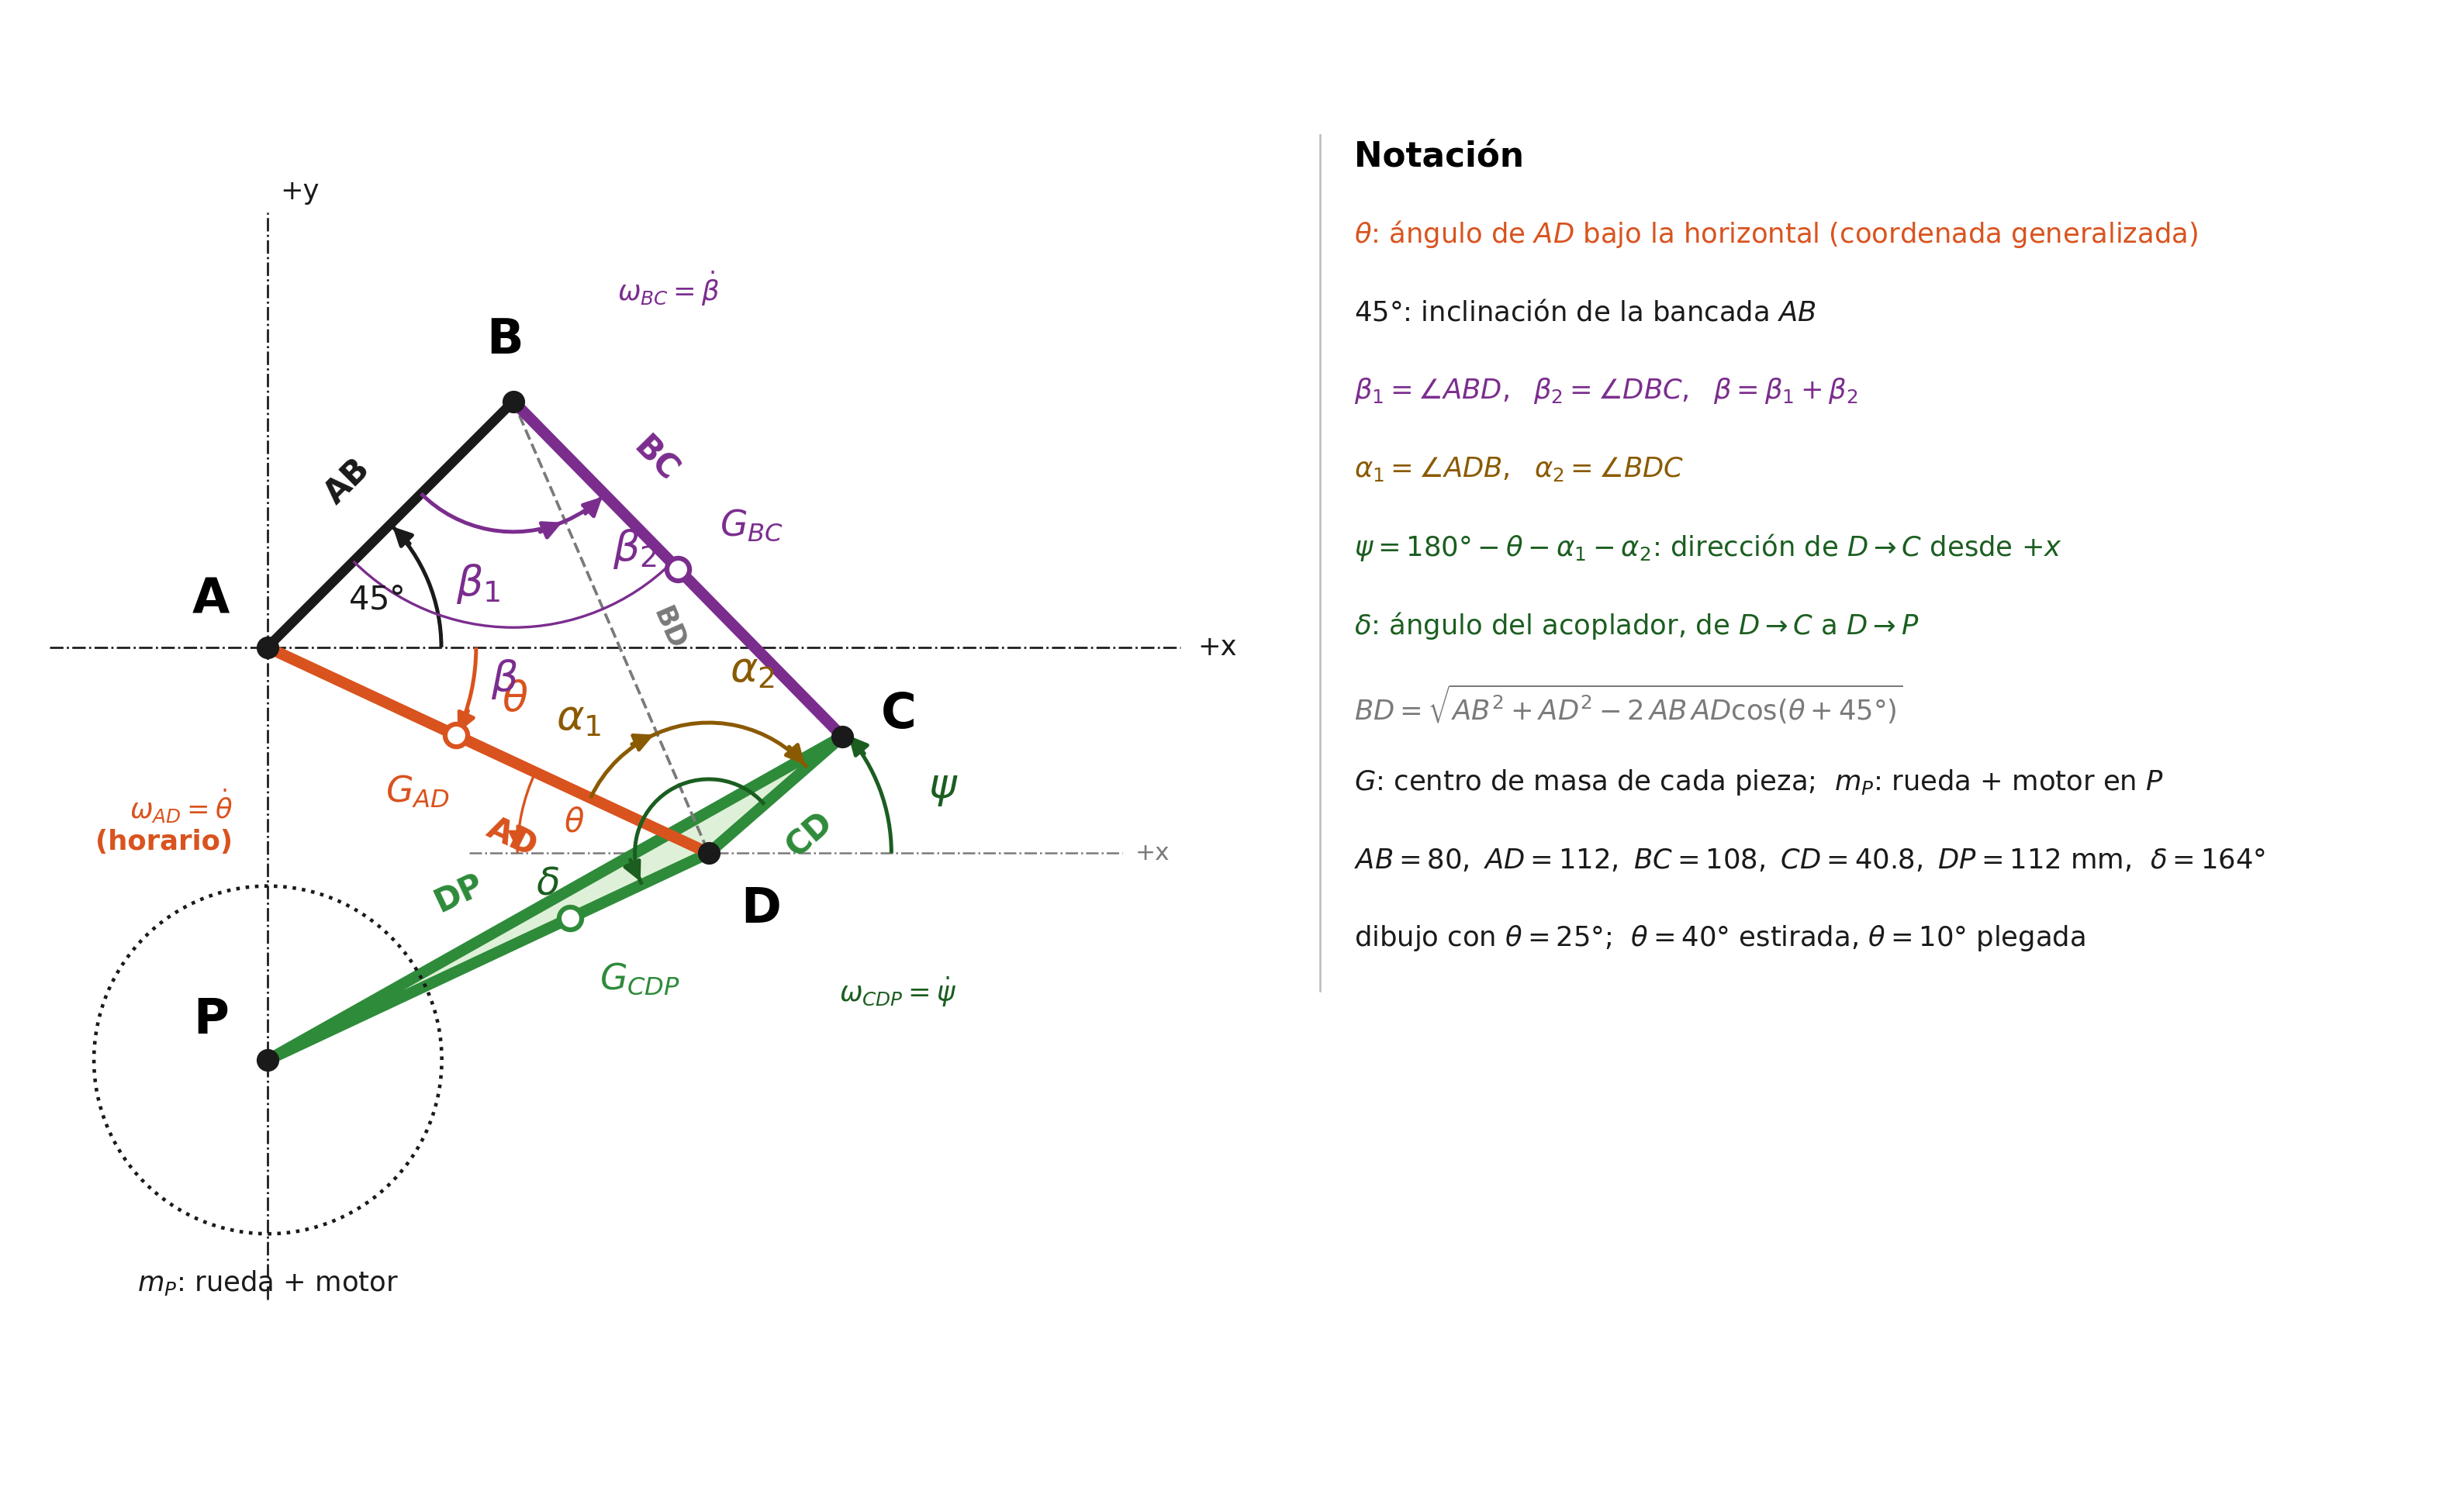

The Python source for this figure:
"""Dibujo grande de la pata con la notacion de las hojas de Joaquin:
theta = angulo de AD por debajo de la horizontal (interior en A = theta + 45),
beta1, beta2 en B (beta = beta1 + beta2), alfa1, alfa2 en D, psi = 180 - theta - alfa1 - alfa2 = direccion de D->C,
delta = angulo del acoplador de D->C a D->P, G = centros de masa.
Genera fig_dinamica.png en esta carpeta.     python fig_dinamica.py
"""
import math, os
import matplotlib
matplotlib.use("Agg")
import matplotlib.pyplot as plt
from matplotlib.patches import Arc, FancyArrowPatch, Polygon, Circle

AB, AD, BC, CD, DP = 80.0, 112.0, 108.0, 40.8, 112.0     # mm (escala 80, STEP del 14/9)
ANG_AB, DELTA = 45.0, 164.0                                # grados
THETA = 25.0                                               # angulo para el dibujo (40 = estirada, 10 = plegada)
Rw = 40.0
fAD, fBC, fCDP = 0.428, 0.5, 0.3145                        # centros de masa (fraccion del largo)
r, dg = math.radians, math.degrees

# ---------------- geometria (paso 1 del PDF) ----------------
t, a45, dl = r(THETA), r(ANG_AB), r(DELTA)
BD = math.sqrt(AB**2 + AD**2 - 2*AB*AD*math.cos(t + a45))
b1 = math.acos((AB**2 + BD**2 - AD**2)/(2*AB*BD)); b2 = math.acos((BC**2 + BD**2 - CD**2)/(2*BC*BD))
a1 = math.acos((AD**2 + BD**2 - AB**2)/(2*AD*BD)); a2 = math.acos((CD**2 + BD**2 - BC**2)/(2*CD*BD))
beta, psi = b1 + b2, math.pi - t - a1 - a2
A = (0.0, 0.0); B = (AB*math.cos(a45), AB*math.sin(a45)); D = (AD*math.cos(t), -AD*math.sin(t))
C = (D[0] + CD*math.cos(psi), D[1] + CD*math.sin(psi)); P = (D[0] + DP*math.cos(psi + dl), D[1] + DP*math.sin(psi + dl))
GAD = (fAD*D[0], fAD*D[1]); GBC = (B[0] + fBC*(C[0] - B[0]), B[1] + fBC*(C[1] - B[1]))
GCDP = (D[0] + fCDP*(P[0] - D[0]), D[1] + fCDP*(P[1] - D[1]))
ang = lambda p, q: dg(math.atan2(q[1] - p[1], q[0] - p[0])) % 360       # direccion absoluta de p -> q

# ---------------- estilo ----------------
NEGRO, GRIS = "#1a1a1a", "#7a7a7a"
NARANJA, VIOLETA, VERDE, MARRON, VERDE2 = "#d9531e", "#7b2d8e", "#2e8b3a", "#8a5a00", "#1b5e20"
F_PUNTO, F_ANG, F_BARRA, F_NOTA = 30, 26, 20, 17

fig, ax = plt.subplots(figsize=(21, 13), dpi=150)
ax.set_aspect("equal"); ax.axis("off")

# lineas de referencia: vertical y horizontal por A, horizontal por D
ax.plot([0, 0], [-150, 100], color=NEGRO, lw=1.3, ls="-.")
ax.plot([-50, 210], [0, 0], color=NEGRO, lw=1.3, ls="-.")
ax.plot([D[0] - 55, D[0] + 95], [D[1], D[1]], color=GRIS, lw=1.2, ls="-.")
ax.text(214, 0, "+x", fontsize=F_NOTA, va="center", color=NEGRO)
ax.text(D[0] + 98, D[1], "+x", fontsize=F_NOTA - 2, va="center", color=GRIS)
ax.text(3, 103, "+y", fontsize=F_NOTA, ha="left", color=NEGRO)

# barras
ax.plot([A[0], B[0]], [A[1], B[1]], color=NEGRO, lw=6, solid_capstyle="round", zorder=3)
ax.plot([A[0], D[0]], [A[1], D[1]], color=NARANJA, lw=7, solid_capstyle="round", zorder=3)
ax.plot([B[0], C[0]], [B[1], C[1]], color=VIOLETA, lw=7, solid_capstyle="round", zorder=3)
ax.add_patch(Polygon([D, C, P], closed=True, facecolor="#dff0d8", edgecolor=VERDE, lw=7, joinstyle="round", zorder=2))
ax.plot([B[0], D[0]], [B[1], D[1]], color=GRIS, lw=1.8, ls="--", zorder=2)
ax.add_patch(Circle(P, Rw, fill=False, color=NEGRO, lw=2.2, ls=":", zorder=2))

# puntos
for nm, pt, off in [("A", A, (-13, 11)), ("B", B, (-2, 14)), ("C", C, (13, 5)), ("D", D, (12, -13)), ("P", P, (-13, 9))]:
    ax.plot(*pt, "o", color=NEGRO, ms=13, zorder=6)
    ax.text(pt[0] + off[0], pt[1] + off[1], nm, fontsize=F_PUNTO, fontweight="bold", ha="center", va="center", zorder=7)

# centros de masa
for G, nm, col, off in [(GAD, r"$G_{AD}$", NARANJA, (-9, -13)), (GBC, r"$G_{BC}$", VIOLETA, (17, 10)), (GCDP, r"$G_{CDP}$", VERDE, (16, -14))]:
    ax.plot(*G, "o", color="white", mec=col, mew=3, ms=14, zorder=6)
    ax.text(G[0] + off[0], G[1] + off[1], nm, fontsize=F_ANG - 4, color=col, ha="center", va="center", fontweight="bold", zorder=7)
ax.text(P[0], P[1] - Rw - 8, r"$m_P$: rueda + motor", fontsize=F_NOTA, color=NEGRO, ha="center", va="top")


def a_lo_largo(p, q, txt, color, lado, off=14, fs=F_BARRA, frac=0.5):
    vx, vy = q[0] - p[0], q[1] - p[1]; mx, my = p[0] + frac*vx, p[1] + frac*vy
    L = math.hypot(vx, vy); nx, ny = -vy/L, vx/L
    a = dg(math.atan2(vy, vx))
    if a > 90 or a < -90: a += 180
    ax.text(mx + lado*off*nx, my + lado*off*ny, txt, rotation=a, rotation_mode="anchor", ha="center", va="center",
            fontsize=fs, fontweight="bold", color=color, zorder=7)


a_lo_largo(A, B, "AB", NEGRO, +1); a_lo_largo(A, D, "AD", NARANJA, -1, off=16, frac=0.62); a_lo_largo(B, C, "BC", VIOLETA, +1, frac=0.3)
a_lo_largo(D, C, "CD", VERDE, -1, off=12); a_lo_largo(D, P, "DP", VERDE, -1, off=16); a_lo_largo(B, D, "BD", GRIS, +1, off=12, fs=F_BARRA - 3, frac=0.55)


def arco(c, rad, a1_, a2_, color, txt, tpos, fs=F_ANG, lw=2.4, flecha=True):
    """Arco de a1_ a a2_ (grados absolutos) con flecha en el extremo a2_ y etiqueta en tpos."""
    ax.add_patch(Arc(c, 2*rad, 2*rad, angle=0, theta1=min(a1_, a2_), theta2=max(a1_, a2_), color=color, lw=lw, zorder=4))
    if flecha:
        e = (c[0] + rad*math.cos(r(a2_)), c[1] + rad*math.sin(r(a2_)))
        s = 1 if a2_ > a1_ else -1
        tg = (-s*math.sin(r(a2_)), s*math.cos(r(a2_)))
        ax.add_patch(FancyArrowPatch((e[0] - 7*tg[0], e[1] - 7*tg[1]), e, arrowstyle="-|>", mutation_scale=24, color=color, lw=lw, zorder=4))
    if txt:
        ax.text(*tpos, txt, fontsize=fs, fontweight="bold", color=color, zorder=7, ha="center", va="center")


# en A: 45 grados de AB y theta de AD (horario desde +x)
arco(A, 40, 0, ANG_AB, NEGRO, r"$45°$", (25, 11), fs=F_ANG - 6)
arco(A, 48, 0, -THETA, NARANJA, r"$\theta$", (57, -12))
# en B: beta1 (de BA a BD), beta2 (de BD a BC) y beta total
aBA, aBD, aBC = ang(B, A), ang(B, D), ang(B, C)
arco(B, 30, aBA, aBD, VIOLETA, r"$\beta_1$", (B[0] - 8, B[1] - 42))
arco(B, 30, aBD, aBC, VIOLETA, r"$\beta_2$", (B[0] + 28, B[1] - 34))
arco(B, 52, aBA, aBC, VIOLETA, r"$\beta$", (B[0] - 2, B[1] - 64), lw=1.6, flecha=False)
# en D: alfa1 (de DA a DB), alfa2 (de DB a DC), psi (de +x a DC), delta (de DC a DP), theta alterno (de DA a -x)
aDA, aDB, aDC, aDP = ang(D, A), ang(D, B), dg(psi), dg(psi + dl)
arco(D, 30, aDA, aDB, MARRON, r"$\alpha_1$", (D[0] - 30, D[1] + 31))
arco(D, 30, aDB, aDC, MARRON, r"$\alpha_2$", (D[0] + 10, D[1] + 42))
arco(D, 42, 0, aDC, VERDE2, r"$\psi$", (D[0] + 54, D[1] + 15))
arco(D, 17, aDC, aDP, VERDE2, r"$\delta$", (D[0] - 37, D[1] - 7), fs=F_ANG - 2)
arco(D, 44, aDA, 180, NARANJA, r"$\theta$", (D[0] - 31, D[1] + 7), fs=F_ANG - 6, lw=1.6)

# velocidades angulares
ax.text(-8, -40, r"$\omega_{AD}=\dot\theta$" + "\n(horario)", fontsize=F_NOTA, color=NARANJA, ha="right", va="center", fontweight="bold")
ax.text(B[0] + 24, B[1] + 26, r"$\omega_{BC}=\dot\beta$", fontsize=F_NOTA, color=VIOLETA, ha="left", va="center", fontweight="bold")
ax.text(D[0] + 30, D[1] - 32, r"$\omega_{CDP}=\dot\psi$", fontsize=F_NOTA, color=VERDE2, ha="left", va="center", fontweight="bold")

# cuadro de notacion a la derecha
notas = [
    (r"$\theta$: ángulo de $AD$ bajo la horizontal (coordenada generalizada)", NARANJA),
    (r"$45°$: inclinación de la bancada $AB$", NEGRO),
    (r"$\beta_1=\angle ABD,\ \ \beta_2=\angle DBC,\ \ \beta=\beta_1+\beta_2$", VIOLETA),
    (r"$\alpha_1=\angle ADB,\ \ \alpha_2=\angle BDC$", MARRON),
    (r"$\psi=180°-\theta-\alpha_1-\alpha_2$: dirección de $D\rightarrow C$ desde $+x$", VERDE2),
    (r"$\delta$: ángulo del acoplador, de $D\rightarrow C$ a $D\rightarrow P$", VERDE2),
    (r"$BD=\sqrt{AB^2+AD^2-2\,AB\,AD\cos(\theta+45°)}$", GRIS),
    (r"$G$: centro de masa de cada pieza;  $m_P$: rueda + motor en $P$", NEGRO),
    (r"$AB=80,\ AD=112,\ BC=108,\ CD=40.8,\ DP=112$ mm,  $\delta=164°$", NEGRO),
    (r"dibujo con $\theta=25°$;  $\theta=40°$ estirada, $\theta=10°$ plegada", NEGRO),
]
x0, y0 = 250, 95
ax.text(x0, y0 + 14, "Notación", fontsize=F_NOTA + 4, fontweight="bold", va="bottom")
for i, (s, col) in enumerate(notas):
    ax.text(x0, y0 - 18*i, s, fontsize=F_NOTA, color=col, va="center")
ax.plot([x0 - 8, x0 - 8], [y0 - 18*len(notas) + 6, y0 + 30], color="#bbbbbb", lw=1.2)

ax.set_xlim(-60, 470); ax.set_ylim(-168, 118)
fig.tight_layout(pad=0.4)
salida = os.path.join(os.path.dirname(os.path.abspath(__file__)), "fig_dinamica.png")
fig.savefig(salida, dpi=150, facecolor="white"); print("guardado", salida)
